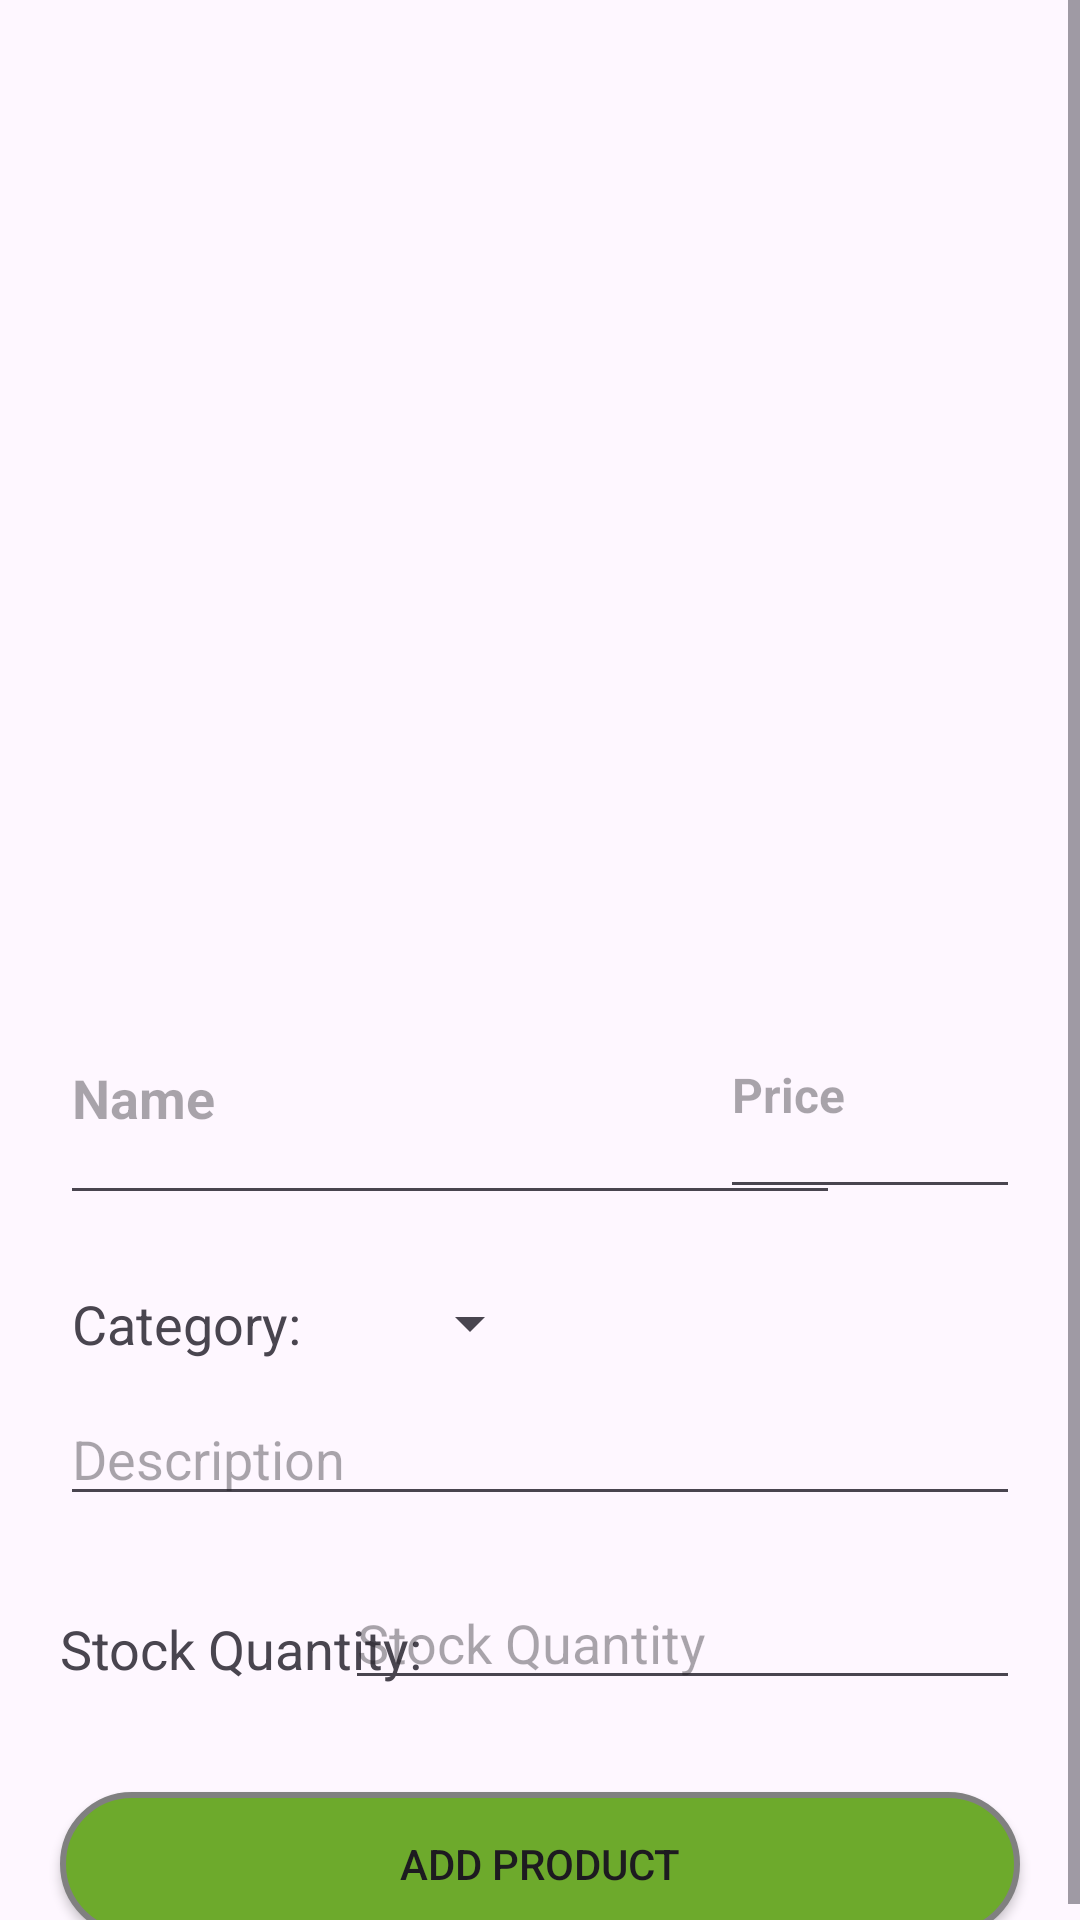

Here is an Android app screen rendered from its layout file. Give the layout XML and the strings, colors and styles it references.
<!-- AndroidManifest.xml: application theme Theme.Egear -->
<!-- res/layout/form_add_edit_product.xml -->
<?xml version="1.0" encoding="utf-8"?>
<androidx.constraintlayout.widget.ConstraintLayout xmlns:android="http://schemas.android.com/apk/res/android"
    xmlns:app="http://schemas.android.com/apk/res-auto"
    xmlns:tools="http://schemas.android.com/tools"
    android:layout_width="match_parent"
    android:layout_height="match_parent"
    android:scrollbars="vertical">

    <ScrollView
        android:layout_width="match_parent"
        android:layout_height="match_parent"
        app:layout_constraintEnd_toEndOf="parent"
        app:layout_constraintStart_toStartOf="parent"
        app:layout_constraintTop_toTopOf="parent"
        tools:ignore="MissingConstraints">

        <androidx.constraintlayout.widget.ConstraintLayout
            android:id="@+id/scrollLayout"
            android:layout_width="match_parent"
            android:layout_height="wrap_content"
            tools:ignore="MissingConstraints">

            <ImageView
                android:id="@+id/productImageAdminAdd"
                android:layout_width="411dp"
                android:layout_height="300dp"
                android:contentDescription="Choose Image To Upload"
                app:layout_constraintEnd_toEndOf="parent"
                app:layout_constraintStart_toStartOf="parent"
                app:layout_constraintTop_toTopOf="parent"
                app:srcCompat="@drawable/ic_launcher_foreground" />

            <EditText
                android:id="@+id/productNameAdminAdd"
                android:layout_width="260dp"
                android:layout_height="81dp"
                android:layout_marginStart="20dp"
                android:layout_marginTop="24dp"
                android:hint="Name"
                android:textSize="18sp"
                android:textStyle="bold"
                app:layout_constraintStart_toStartOf="parent"
                app:layout_constraintTop_toBottomOf="@+id/productImageAdminAdd" />

            <EditText
                android:id="@+id/productPriceAdminAdd"
                android:layout_width="100dp"
                android:layout_height="79dp"
                android:layout_marginTop="24dp"
                android:layout_marginEnd="20dp"
                android:hint="Price"
                android:inputType="numberDecimal"
                android:textSize="16sp"
                android:textStyle="bold"
                app:layout_constraintEnd_toEndOf="parent"
                app:layout_constraintTop_toBottomOf="@+id/productImageAdminAdd" />

            <EditText
                android:id="@+id/productDescriptionAdminAdd"
                android:layout_width="match_parent"
                android:layout_height="wrap_content"
                android:layout_marginHorizontal="20dp"
                android:layout_marginTop="164dp"
                android:hint="Description"
                app:layout_constraintEnd_toEndOf="parent"
                app:layout_constraintStart_toStartOf="parent"
                app:layout_constraintTop_toBottomOf="@+id/productImageAdminAdd" />

            <TextView
                android:id="@+id/categoryLabel"
                android:layout_width="wrap_content"
                android:layout_height="wrap_content"
                android:layout_marginStart="24dp"
                android:layout_marginTop="24dp"
                android:text="Category:"
                android:textSize="18dp"
                app:layout_constraintStart_toStartOf="parent"
                app:layout_constraintTop_toBottomOf="@+id/productNameAdminAdd" />

            <Spinner
                android:id="@+id/productCategoryAdminAddEdit"
                android:layout_width="wrap_content"
                android:layout_height="wrap_content"
                android:layout_marginStart="32dp"
                android:layout_marginTop="24dp"

                app:layout_constraintStart_toEndOf="@+id/categoryLabel"
                app:layout_constraintTop_toBottomOf="@+id/productNameAdminAdd" />

            <androidx.appcompat.widget.AppCompatButton
                android:id="@+id/btnConfirmProductAdd"
                android:layout_width="match_parent"
                android:layout_height="wrap_content"
                android:layout_marginBottom="60dp"
                android:layout_marginTop="92dp"
                android:layout_marginHorizontal="20dp"
                android:text="Add Product"
                android:background="@drawable/button_edit"
                app:layout_constraintEnd_toEndOf="parent"
                app:layout_constraintStart_toStartOf="parent"
                app:layout_constraintTop_toBottomOf="@+id/productDescriptionAdminAdd"
                />

            <TextView
                android:id="@+id/textView16"
                android:layout_width="wrap_content"
                android:layout_height="wrap_content"
                android:layout_marginStart="20dp"
                android:layout_marginTop="32dp"
                android:text="Stock Quantity:"
                android:textSize="18dp"
                app:layout_constraintStart_toStartOf="parent"
                app:layout_constraintTop_toBottomOf="@+id/productDescriptionAdminAdd" />

            <EditText
                android:id="@+id/productStockAdminAdd"
                android:layout_width="225dp"
                android:layout_height="wrap_content"
                android:layout_marginTop="20dp"
                android:layout_marginEnd="20dp"
                android:ems="10"
                android:inputType="number"
                android:hint="Stock Quantity"
                app:layout_constraintEnd_toEndOf="parent"
                app:layout_constraintTop_toBottomOf="@+id/productDescriptionAdminAdd" />

        </androidx.constraintlayout.widget.ConstraintLayout>
    </ScrollView>
</androidx.constraintlayout.widget.ConstraintLayout>
<!-- resources referenced by this layout -->
<resources>
  <!-- drawable button_edit (drawable) -->
  <?xml version="1.0" encoding="utf-8"?>
  <shape xmlns:android="http://schemas.android.com/apk/res/android">
      <solid android:color="#6daa2c" />
      <stroke
          android:width="2dp"
          android:color="@color/gray" />
      <corners android:radius="50dp" />
  </shape>
  <style name="Theme.Egear" parent="Base.Theme.Egear" />
  <color name="gray">#FF808080</color>
  <style name="Base.Theme.Egear" parent="Theme.Material3.DayNight.NoActionBar">
          
          
      </style>
</resources>
